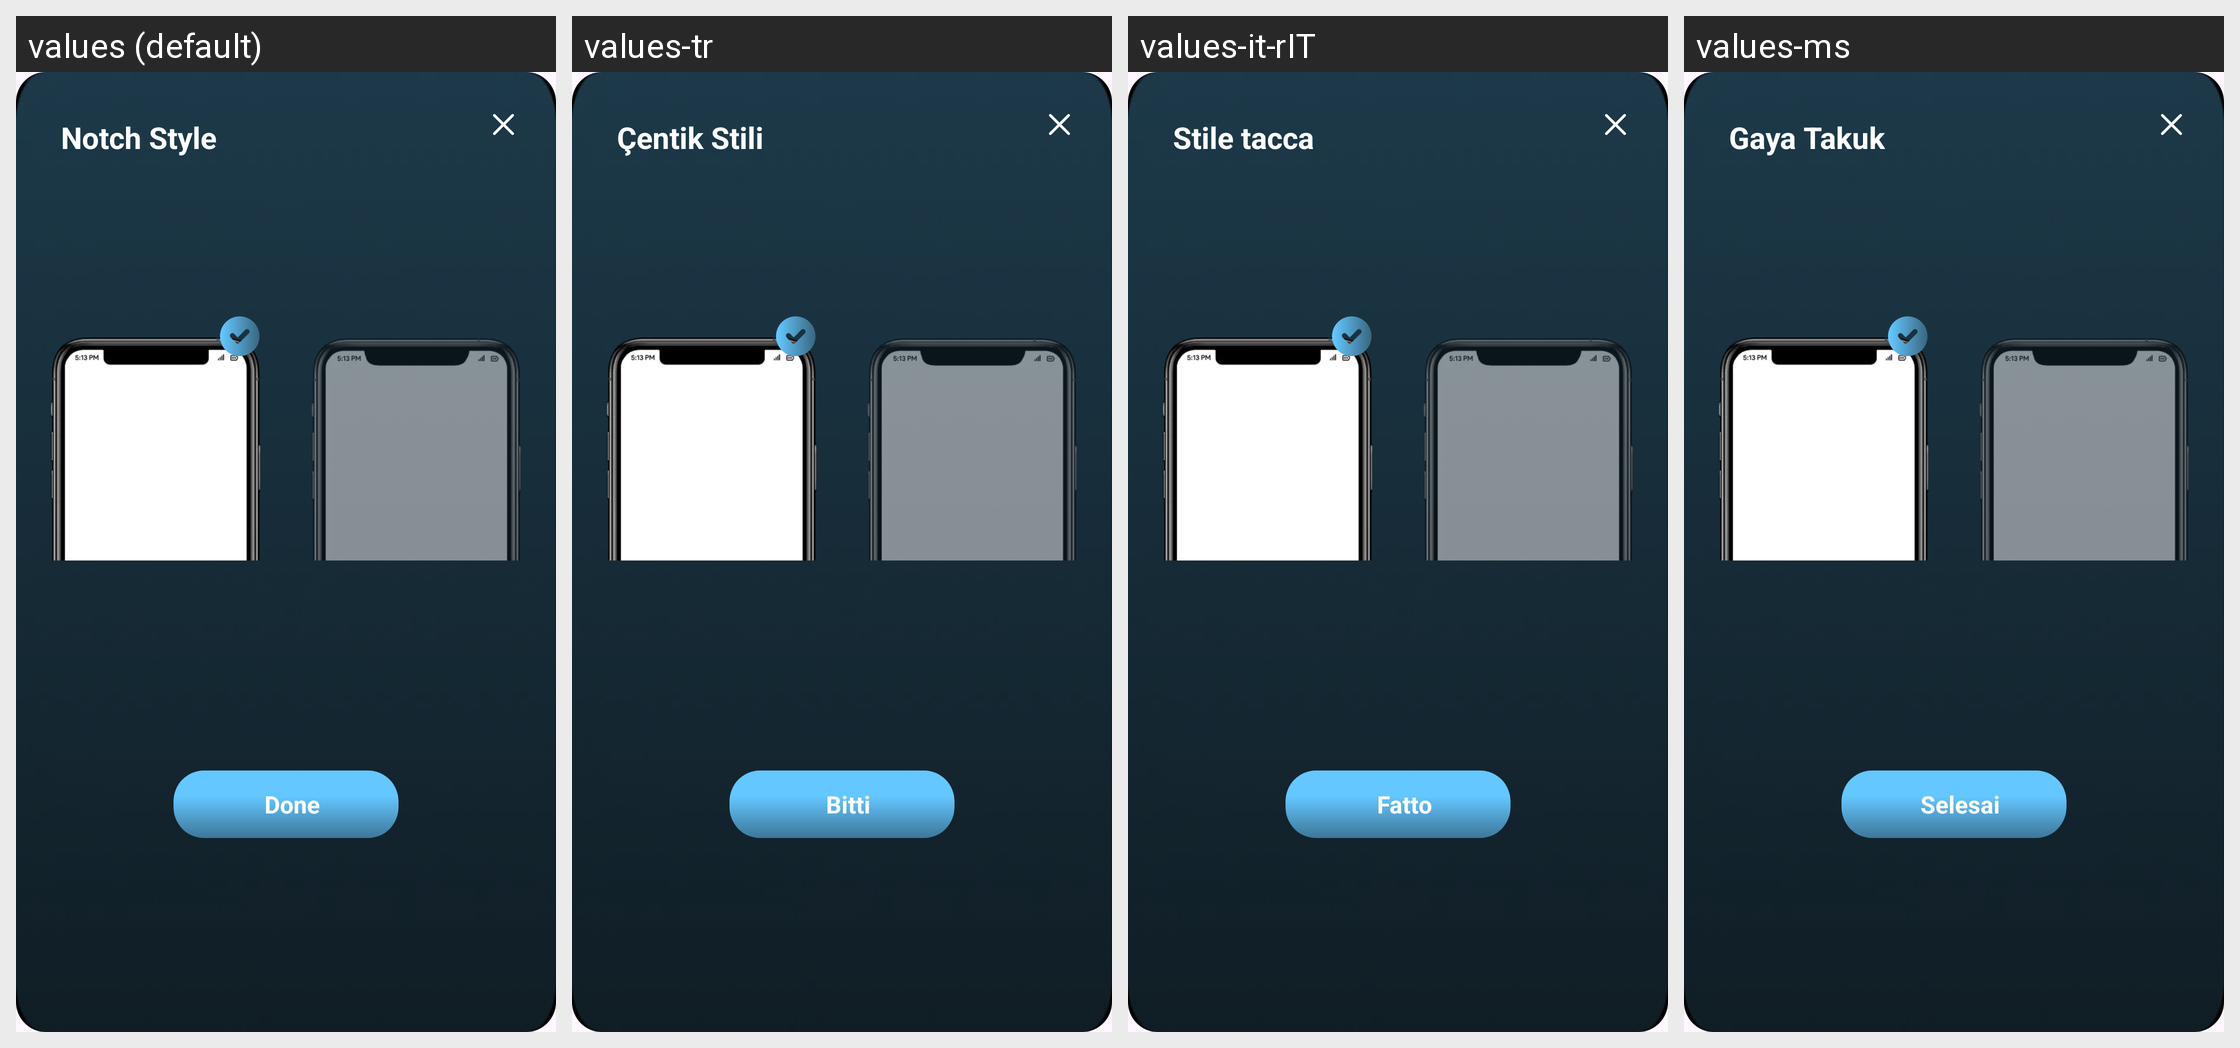

For this localized Android screen grid, give each drawn string resource with its value in every locale shown.
Android screen res/layout/dialog_set_notch.xml rendered under 4 locales, left to right: values (default), values-tr, values-it-rIT, values-ms. Device: Nexus 5 (rendered at 1080×1920; each locale shown at half size, 540×960, under a caption strip naming it); theme Theme.BatteryAnimation.
Other locales in the repository, not shown: values-ar, values-es-rES, values-fr, values-fr-rFR, values-hi, values-in, values-ja, values-ko, values-ms-rMY, values-phi, values-pt-rPT, values-th, values-tr-rTR, values-vi.
Strings drawn on this screen, with the default value and each locale's value (text and hints the layout hard-codes, and strings that could not be matched under every locale, appear in the picture but are not listed):

notch_style
  values: Notch Style
  values-tr: Çentik Stili
  values-it-rIT: Stile tacca
  values-ms: Gaya Takuk

done
  values: Done
  values-tr: Bitti
  values-it-rIT: Fatto
  values-ms: Selesai
